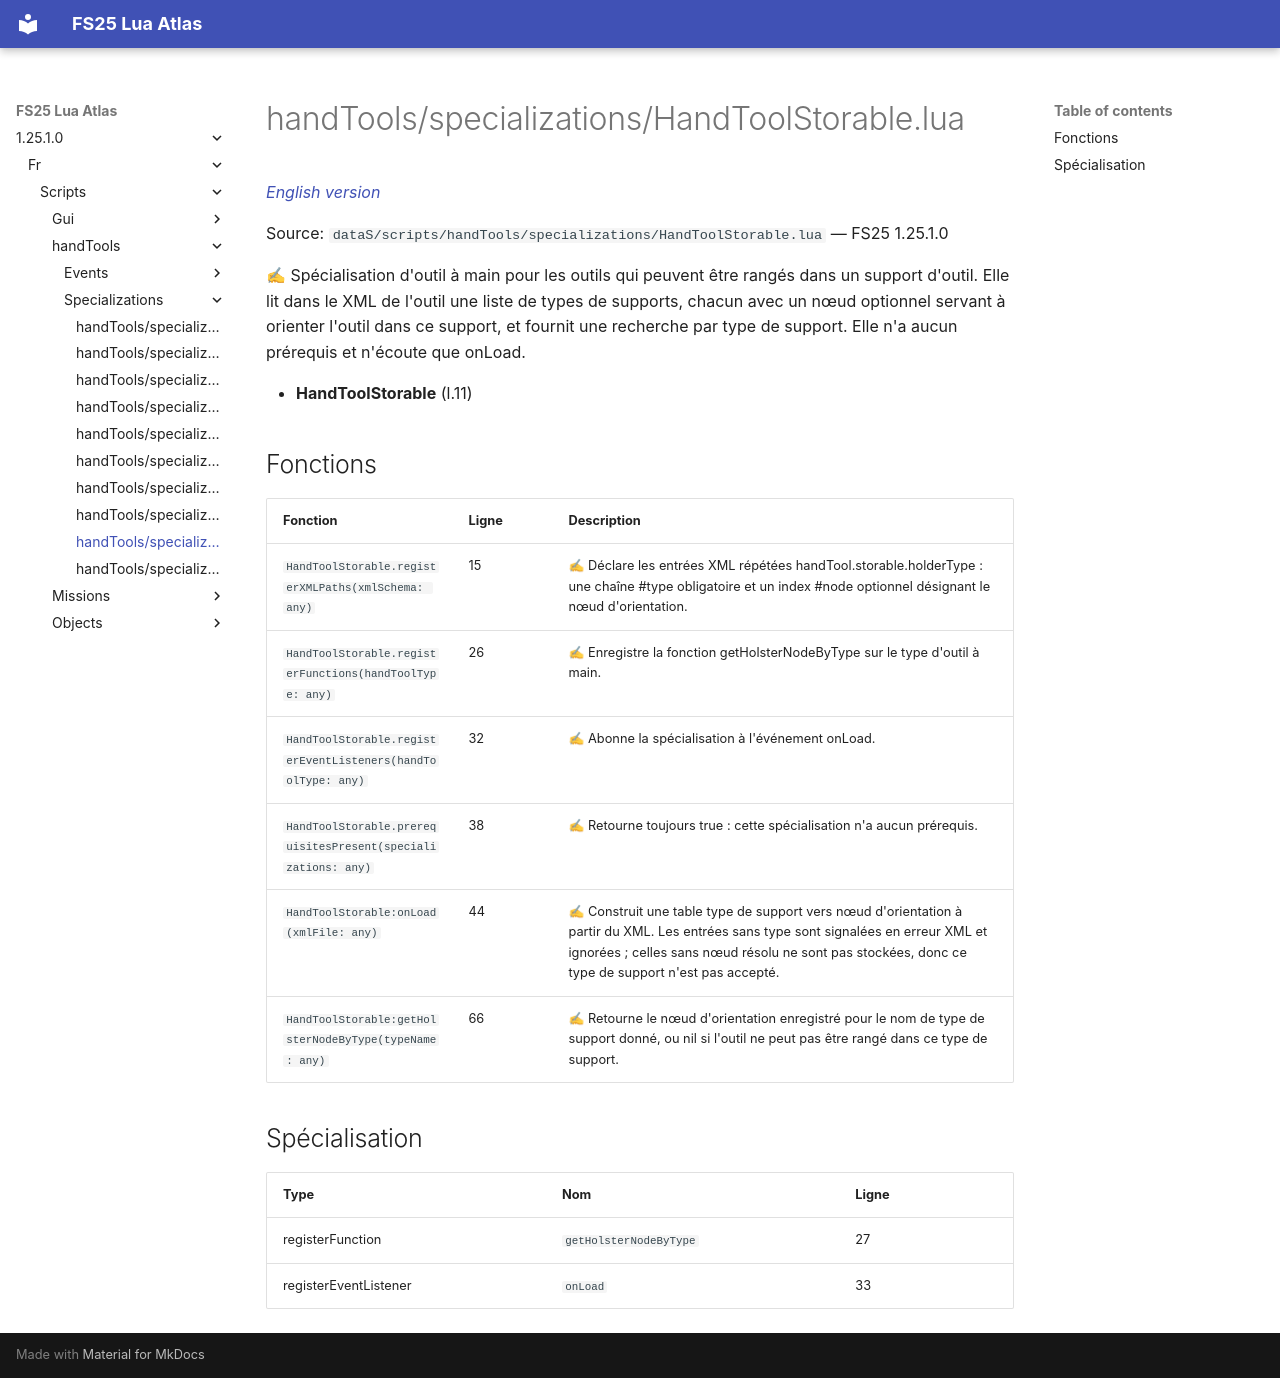

repository: Tim0219800/fs25-lua-atlas · page: 1.25.1.0/fr/scripts/handTools/specializations/HandToolStorable.html · generator: mkdocs

# handTools/specializations/HandToolStorable.lua

*[English version](../../../../scripts/handTools/specializations/HandToolStorable.md)*

Source: `dataS/scripts/handTools/specializations/HandToolStorable.lua` — FS25 1.25.1.0

✍ Spécialisation d'outil à main pour les outils qui peuvent être rangés dans un support d'outil. Elle lit dans le XML de l'outil une liste de types de supports, chacun avec un nœud optionnel servant à orienter l'outil dans ce support, et fournit une recherche par type de support. Elle n'a aucun prérequis et n'écoute que onLoad.

- **HandToolStorable** (l.11)

## Fonctions

| Fonction | Ligne | Description |
|---|---|---|
| `HandToolStorable.registerXMLPaths(xmlSchema: any)` | 15 | ✍ Déclare les entrées XML répétées handTool.storable.holderType : une chaîne #type obligatoire et un index #node optionnel désignant le nœud d'orientation. |
| `HandToolStorable.registerFunctions(handToolType: any)` | 26 | ✍ Enregistre la fonction getHolsterNodeByType sur le type d'outil à main. |
| `HandToolStorable.registerEventListeners(handToolType: any)` | 32 | ✍ Abonne la spécialisation à l'événement onLoad. |
| `HandToolStorable.prerequisitesPresent(specializations: any)` | 38 | ✍ Retourne toujours true : cette spécialisation n'a aucun prérequis. |
| `HandToolStorable:onLoad(xmlFile: any)` | 44 | ✍ Construit une table type de support vers nœud d'orientation à partir du XML. Les entrées sans type sont signalées en erreur XML et ignorées ; celles sans nœud résolu ne sont pas stockées, donc ce type de support n'est pas accepté. |
| `HandToolStorable:getHolsterNodeByType(typeName: any)` | 66 | ✍ Retourne le nœud d'orientation enregistré pour le nom de type de support donné, ou nil si l'outil ne peut pas être rangé dans ce type de support. |

## Spécialisation

| Type | Nom | Ligne |
|---|---|---|
| registerFunction | `getHolsterNodeByType` | 27 |
| registerEventListener | `onLoad` | 33 |
